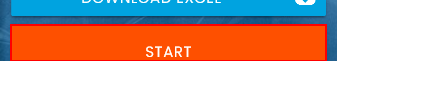
Task: Challenge!!
Workflow: Launch Browser

Step 1: click on the button

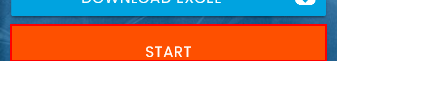
Step 2: click on the button

Step 3: type [FName] into the text box in window 'Rpa Challenge' (no picture)

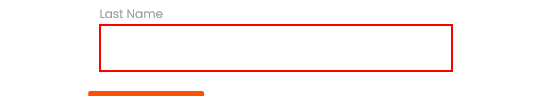
Step 4: type [LName] into the text box in window 'Rpa Challenge'

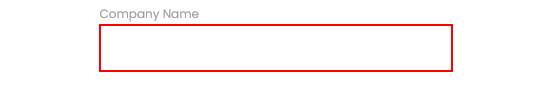
Step 5: type [CompanyName] into the text box in window 'Rpa Challenge'

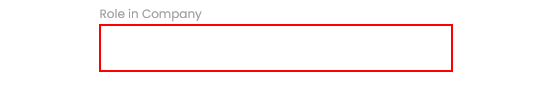
Step 6: type [Role] into the text box in window 'Rpa Challenge'

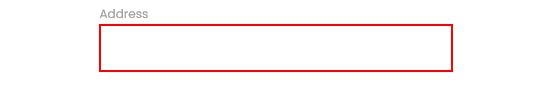
Step 7: type [Address] into the text box in window 'Rpa Challenge'

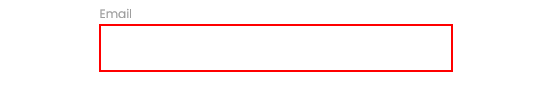
Step 8: type [Email] into the text box in window 'Rpa Challenge'

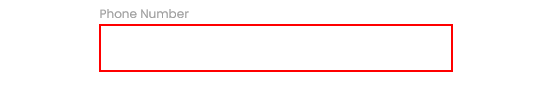
Step 9: type [PhoneNumber] into the text box in window 'Rpa Challenge'

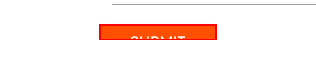
Step 10: click on the text box in window 'Rpa Challenge'
